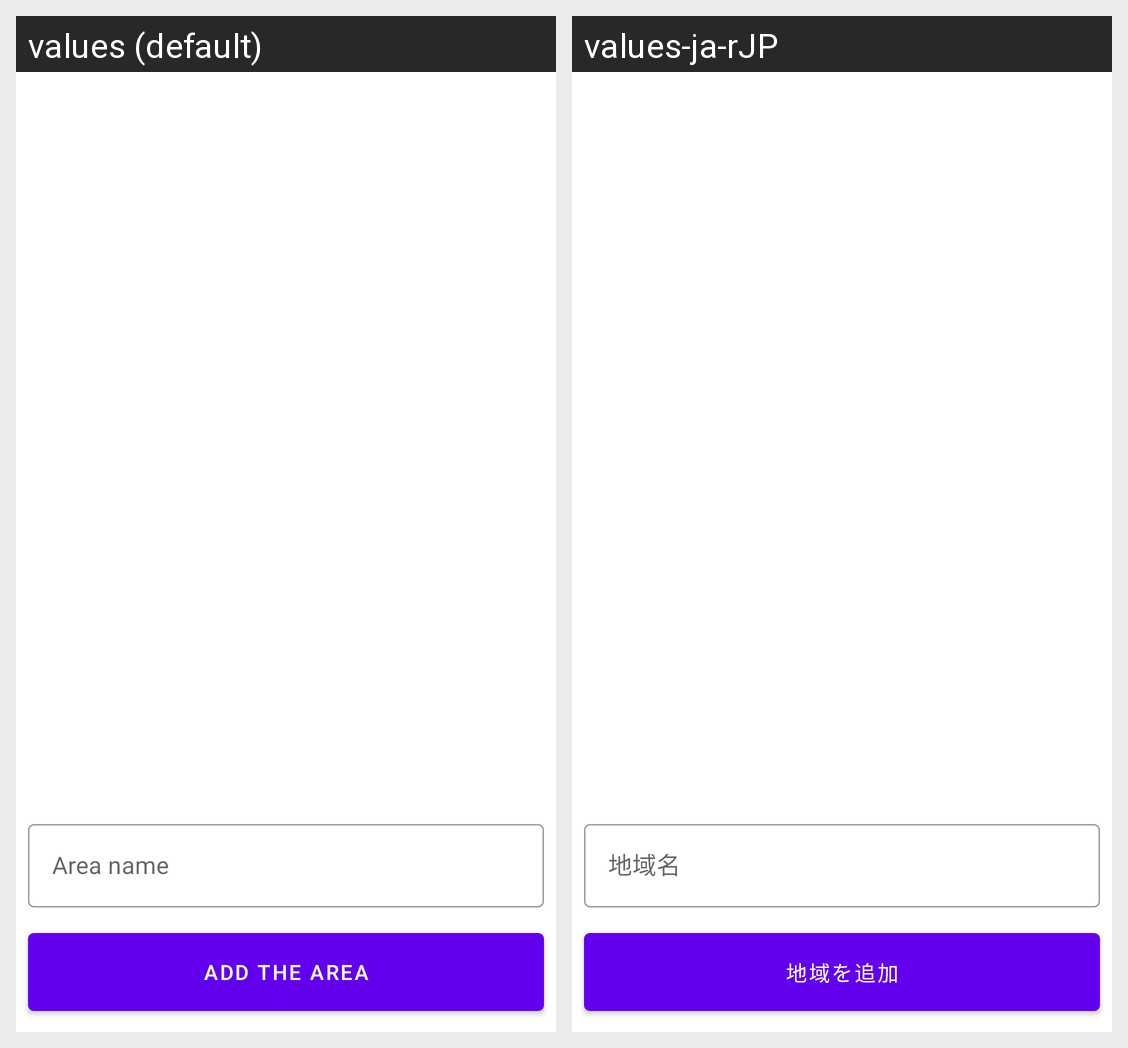

The Android screen above is rendered under two locales of the same app. Produce the string resources it draws, with the default and per-locale values.
Android screen res/layout/geo_view.xml rendered under 2 locales, left to right: values (default), values-ja-rJP. Device: Nexus 5 (rendered at 1080×1920; each locale shown at half size, 540×960, under a caption strip naming it); theme Theme.WeatherApp.
Strings drawn on this screen, with the default value and each locale's value (text and hints the layout hard-codes, and strings that could not be matched under every locale, appear in the picture but are not listed):

add_area_hint
  values: Area name
  values-ja-rJP: 地域名

add_area_title
  values: Add the area
  values-ja-rJP: 地域を追加
